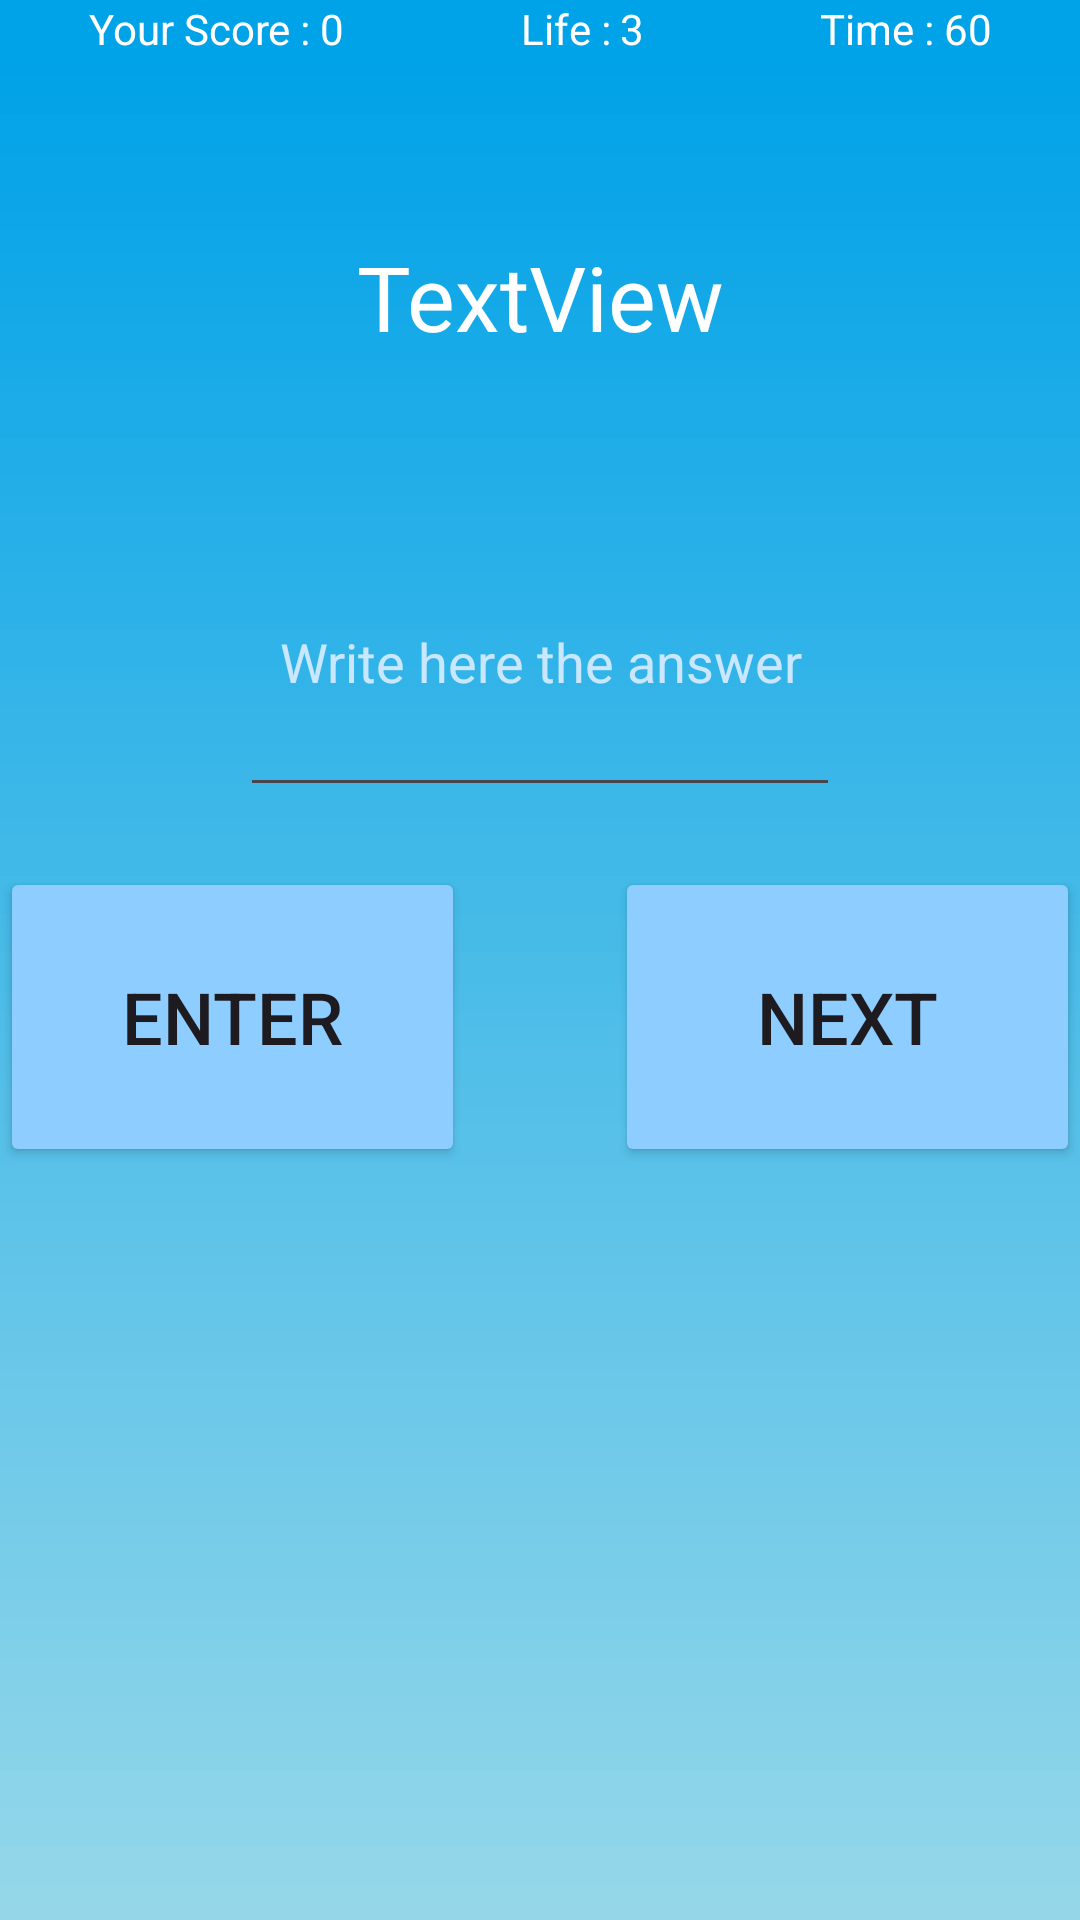

Here is an Android app screen rendered from its layout file. Give the layout XML and the strings, colors and styles it references.
<!-- AndroidManifest.xml: application theme Theme.Multiplusdiviminus -->
<!-- res/layout/activity_multi.xml -->
<?xml version="1.0" encoding="utf-8"?>
<LinearLayout xmlns:android="http://schemas.android.com/apk/res/android"
    xmlns:app="http://schemas.android.com/apk/res-auto"
    xmlns:tools="http://schemas.android.com/tools"
    android:layout_width="match_parent"
    android:layout_height="match_parent"
    android:background="@drawable/multi"
    android:orientation="vertical"
    android:gravity="center_horizontal"
    tools:context=".Multi">

    <LinearLayout
        android:layout_width="match_parent"
        android:layout_height="wrap_content"
        android:orientation="horizontal">

        <TextView
            android:id="@+id/textscore"
            android:layout_width="wrap_content"
            android:layout_height="wrap_content"
            android:layout_weight="1"
            android:gravity="end"
            android:text="Your Score : "
            android:textColor="@color/white" />

        <TextView
            android:id="@+id/textViewscore"
            android:layout_width="wrap_content"
            android:layout_height="wrap_content"
            android:layout_weight="1"
            android:text="0"
            android:textColor="@color/white" />

        <TextView
            android:id="@+id/textlife"
            android:layout_width="wrap_content"
            android:layout_height="wrap_content"
            android:layout_weight="1"
            android:gravity="end"
            android:text="Life : "
            android:textColor="@color/white" />

        <TextView
            android:id="@+id/textViewlife"
            android:layout_width="wrap_content"
            android:layout_height="wrap_content"
            android:layout_weight="1"
            android:text="3"
            android:textColor="@color/white" />

        <TextView
            android:id="@+id/texttime"
            android:layout_width="wrap_content"
            android:layout_height="wrap_content"
            android:layout_weight="1"
            android:gravity="end"
            android:text="Time : "
            android:textColor="@color/white" />

        <TextView
            android:id="@+id/textViewtime"
            android:layout_width="wrap_content"
            android:layout_height="wrap_content"
            android:layout_weight="1"
            android:text="60"
            android:textColor="@color/white" />
    </LinearLayout>

    <TextView
        android:id="@+id/textViewquestion"
        android:layout_width="500dp"
        android:layout_height="100dp"
        android:layout_marginTop="30dp"
        android:gravity="center"
        android:text="TextView"
        android:textColor="@color/white"
        android:textSize="30sp" />

    <EditText
        android:id="@+id/editTextanswer"
        android:layout_width="200dp"
        android:layout_height="100dp"
        android:layout_marginTop="20dp"
        android:ems="10"
        android:gravity="center"
        android:hint="Write here the answer"
        android:inputType="numberDecimal|numberSigned"
        android:textColor="@color/white"
        android:textColorHint="#C9E7FF" />

    <LinearLayout
        android:layout_width="wrap_content"
        android:layout_height="match_parent"
        android:orientation="horizontal">

        <Button
            android:id="@+id/buttonenter"
            android:layout_width="250dp"
            android:layout_height="100dp"
            android:layout_marginTop="20dp"
            android:layout_marginEnd="50dp"
            android:layout_marginRight="50dp"
            android:layout_weight="1"
            android:text="Enter"
            android:textSize="24sp"
            app:backgroundTint="#8DCDFF"
            app:cornerRadius="10dp" />

        <Button
            android:id="@+id/buttonnext"
            android:layout_width="250dp"
            android:layout_height="100dp"
            android:layout_marginTop="20dp"
            android:layout_weight="1"
            android:text="Next"
            android:textSize="24sp"
            app:backgroundTint="#8DCDFF"
            app:cornerRadius="10dp" />
    </LinearLayout>

</LinearLayout>
<!-- resources referenced by this layout -->
<resources>
  <!-- drawable multi: png bitmap (drawable, 10759 bytes) -->
  <style name="Theme.Multiplusdiviminus" parent="Base.Theme.Multiplusdiviminus" />
  <style name="Base.Theme.Multiplusdiviminus" parent="Theme.Material3.DayNight.NoActionBar">
          
          
      </style>
  <!-- not gathered from this repository: default colours our renderer supplied (Android Studio template values) -->
  <color name="white">#FFFFFFFF</color>
</resources>
